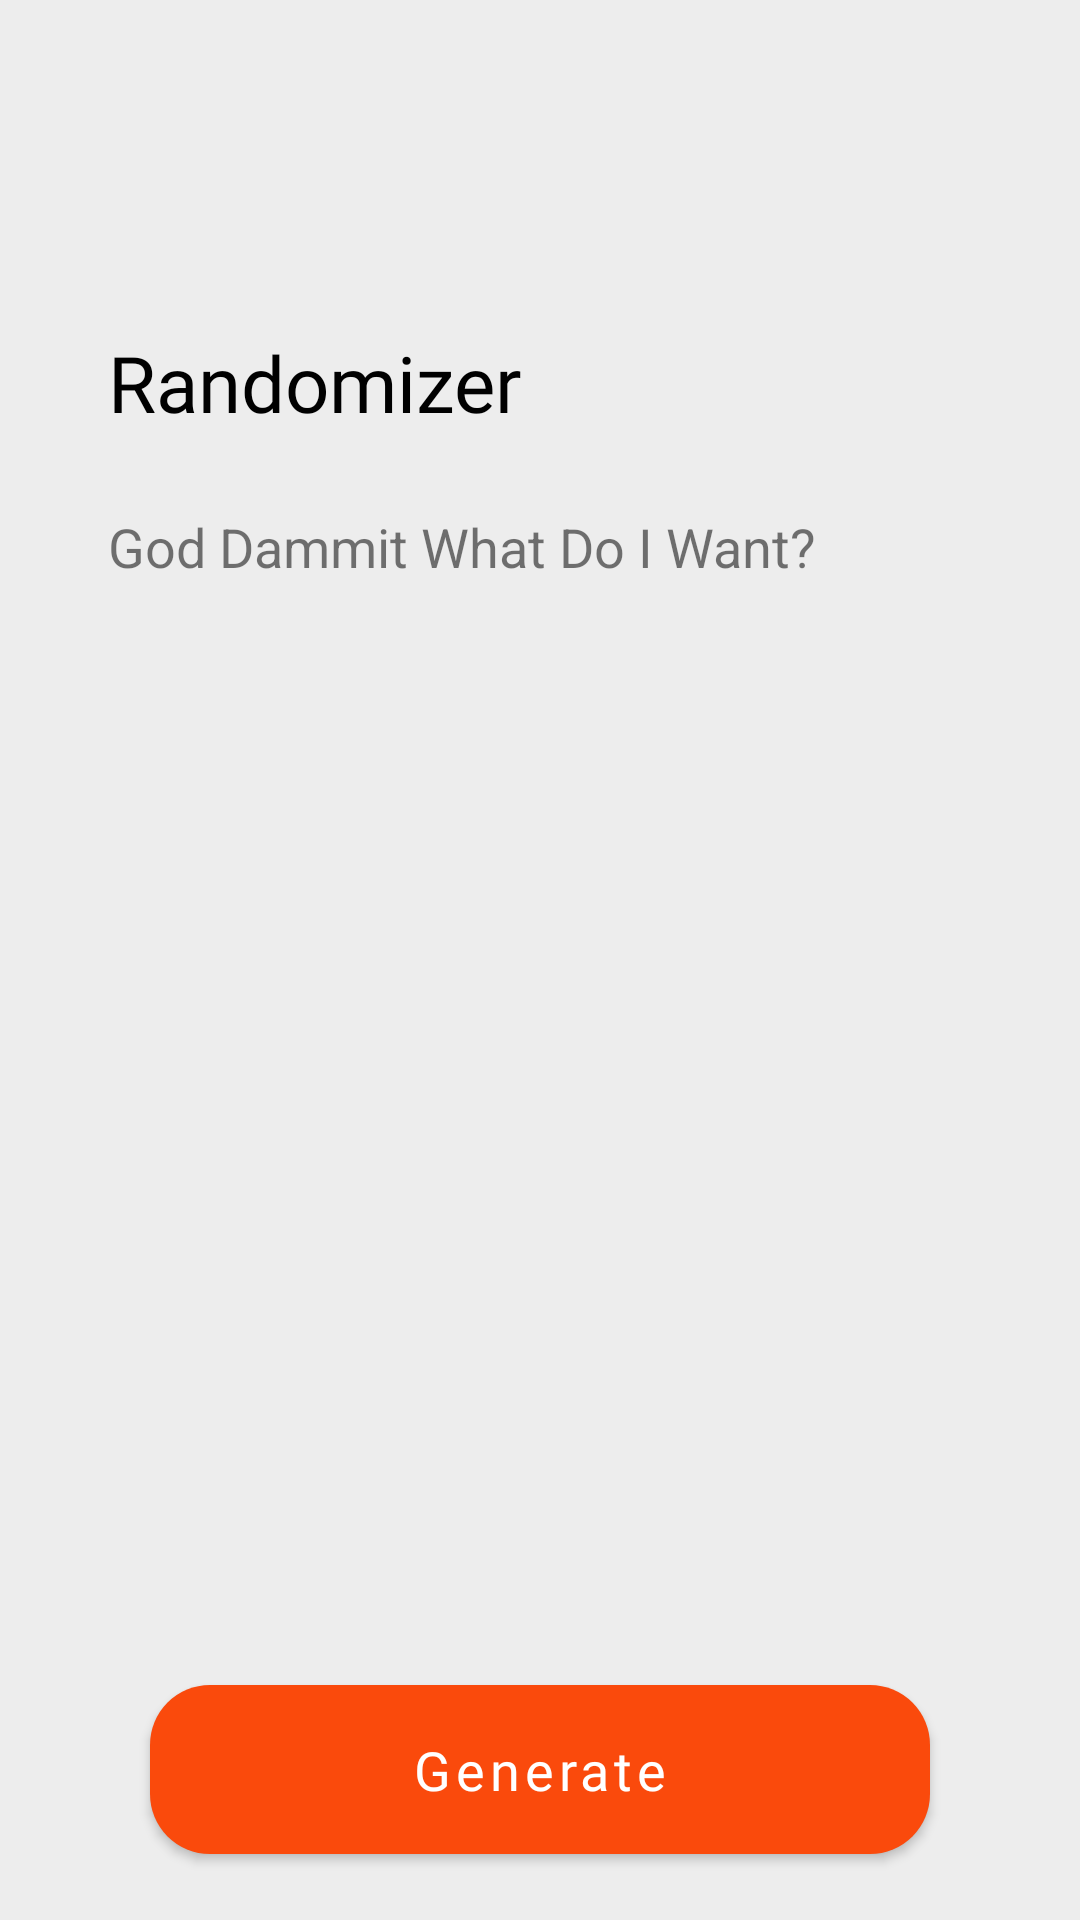

The Android layout XML behind this screen, and the referenced resources:
<!-- AndroidManifest.xml: application theme splashScreenTheme -->
<!-- res/layout/fragment_random.xml -->
<?xml version="1.0" encoding="utf-8"?>
<androidx.constraintlayout.widget.ConstraintLayout xmlns:android="http://schemas.android.com/apk/res/android"
    xmlns:app="http://schemas.android.com/apk/res-auto"
    xmlns:tools="http://schemas.android.com/tools"
    android:layout_width="match_parent"
    android:layout_height="match_parent"
    android:background="@color/grey_note"
    tools:context=".ui.fragments.RandomFragment">

    <androidx.appcompat.widget.AppCompatImageView
        android:id="@+id/img_back"
        android:layout_width="30dp"
        android:layout_height="30dp"
        android:layout_marginTop="50dp"
        android:padding="5dp"
        android:src="@drawable/ic_arrow_back"
        app:layout_constraintStart_toStartOf="@+id/textView"
        app:layout_constraintTop_toTopOf="parent" />

    <androidx.appcompat.widget.AppCompatTextView
        android:id="@+id/textView"
        android:layout_width="match_parent"
        android:layout_height="wrap_content"
        android:layout_marginHorizontal="36dp"
        android:layout_marginTop="30dp"
        android:fontFamily="@font/actor_regular"
        android:text="@string/randomizer"
        android:textColor="@color/black"
        android:textSize="26sp"
        app:layout_constraintEnd_toEndOf="parent"
        app:layout_constraintStart_toStartOf="parent"
        app:layout_constraintTop_toBottomOf="@+id/img_back" />


    <androidx.appcompat.widget.AppCompatTextView
        android:id="@+id/tv_question"
        android:layout_width="wrap_content"
        android:layout_height="wrap_content"
        android:layout_marginTop="25dp"
        android:text="@string/god_dammit_what_do_i_want"
        android:textSize="18sp"
        app:layout_constraintStart_toStartOf="@+id/textView"
        app:layout_constraintTop_toBottomOf="@+id/textView" />


    <androidx.cardview.widget.CardView
        android:id="@+id/item_card_view"
        android:layout_width="0dp"
        android:layout_height="0dp"
        android:layout_marginHorizontal="18dp"
        android:layout_marginVertical="24dp"
        android:visibility="invisible"
        app:cardCornerRadius="30dp"
        app:cardElevation="12dp"
        app:layout_constraintBottom_toTopOf="@+id/btn_generate"
        app:layout_constraintEnd_toEndOf="parent"
        app:layout_constraintStart_toStartOf="parent"
        app:layout_constraintTop_toBottomOf="@+id/tv_question">

        <androidx.constraintlayout.widget.ConstraintLayout
            android:id="@+id/clRecipe"
            android:layout_width="match_parent"
            android:layout_height="match_parent"
            android:orientation="vertical"
            android:padding="16dp">

            <com.mikhaellopez.circularimageview.CircularImageView
                android:id="@+id/ivRecipe"
                android:layout_width="80dp"
                android:layout_height="80dp"
                android:layout_gravity="center"
                android:layout_marginVertical="10dp"
                android:elevation="4dp"
                android:visibility="invisible"
                app:layout_constraintStart_toStartOf="parent"
                app:layout_constraintTop_toTopOf="parent" />

            <TextView
                android:id="@+id/tvRecipeTitle"
                android:layout_width="0dp"
                android:layout_height="wrap_content"
                android:layout_gravity="center"
                android:layout_marginVertical="10dp"
                android:layout_marginStart="16dp"
                android:fontFamily="@font/actor_regular"
                android:gravity="start"
                android:textColor="@color/black"
                android:textSize="16sp"
                android:visibility="invisible"
                app:layout_constraintBottom_toBottomOf="@+id/ivRecipe"
                app:layout_constraintEnd_toEndOf="parent"
                app:layout_constraintStart_toEndOf="@+id/ivRecipe"
                app:layout_constraintTop_toTopOf="@+id/ivRecipe"
                tools:text="Random Recipe" />

            <androidx.appcompat.widget.AppCompatTextView
                android:id="@+id/tvSummary"
                android:layout_width="match_parent"
                android:layout_height="wrap_content"
                android:layout_marginTop="12dp"
                android:visibility="invisible"
                app:layout_constraintEnd_toEndOf="parent"
                app:layout_constraintStart_toStartOf="parent"
                app:layout_constraintTop_toBottomOf="@+id/ivRecipe"
                tools:text="Summary goes here..." />

            <androidx.appcompat.widget.LinearLayoutCompat
                android:id="@+id/linearLayoutCompat"
                android:layout_width="match_parent"
                android:layout_height="wrap_content"
                android:layout_marginTop="12dp"
                android:orientation="horizontal"
                android:visibility="invisible"
                app:layout_constraintEnd_toEndOf="parent"
                app:layout_constraintStart_toStartOf="parent"
                app:layout_constraintTop_toBottomOf="@+id/tvSummary">

                <TextView
                    android:layout_width="wrap_content"
                    android:layout_height="wrap_content"
                    android:text="@string/ready_in_minutes"
                    android:textStyle="bold" />

                <TextView
                    android:id="@+id/tvReadyInMinutes"
                    android:layout_width="wrap_content"
                    android:layout_height="wrap_content"
                    tools:text="..." />

            </androidx.appcompat.widget.LinearLayoutCompat>

            <androidx.appcompat.widget.LinearLayoutCompat
                android:id="@+id/linearLayoutCompat2"
                android:layout_width="match_parent"
                android:layout_height="wrap_content"
                android:layout_marginTop="8dp"
                android:orientation="horizontal"
                android:visibility="invisible"
                app:layout_constraintEnd_toEndOf="parent"
                app:layout_constraintStart_toStartOf="parent"
                app:layout_constraintTop_toBottomOf="@+id/linearLayoutCompat">

                <TextView
                    android:layout_width="wrap_content"
                    android:layout_height="wrap_content"
                    android:text="@string/is_vegan"
                    android:textStyle="bold" />

                <TextView
                    android:id="@+id/tvVegan"
                    android:layout_width="wrap_content"
                    android:layout_height="wrap_content"
                    tools:text="..." />

            </androidx.appcompat.widget.LinearLayoutCompat>

            <androidx.appcompat.widget.LinearLayoutCompat
                android:id="@+id/linearLayoutCompat3"
                android:layout_width="match_parent"
                android:layout_height="wrap_content"
                android:layout_marginTop="8dp"
                android:orientation="horizontal"
                android:visibility="invisible"
                app:layout_constraintEnd_toEndOf="parent"
                app:layout_constraintStart_toStartOf="parent"
                app:layout_constraintTop_toBottomOf="@+id/linearLayoutCompat2">

                <TextView
                    android:layout_width="wrap_content"
                    android:layout_height="wrap_content"
                    android:text="@string/is_cheap"
                    android:textStyle="bold" />

                <TextView
                    android:id="@+id/tvCheap"
                    android:layout_width="wrap_content"
                    android:layout_height="wrap_content"
                    tools:text="..." />

            </androidx.appcompat.widget.LinearLayoutCompat>

            <androidx.appcompat.widget.LinearLayoutCompat
                android:id="@+id/linearLayoutCompat4"
                android:layout_width="match_parent"
                android:layout_height="wrap_content"
                android:layout_marginTop="8dp"
                android:orientation="horizontal"
                android:visibility="invisible"
                app:layout_constraintEnd_toEndOf="parent"
                app:layout_constraintStart_toStartOf="parent"
                app:layout_constraintTop_toBottomOf="@+id/linearLayoutCompat3">

                <TextView
                    android:layout_width="wrap_content"
                    android:layout_height="wrap_content"
                    android:text="@string/is_popular"
                    android:textStyle="bold" />

                <TextView
                    android:id="@+id/tvPopular"
                    android:layout_width="wrap_content"
                    android:layout_height="wrap_content"
                    tools:text="..." />

            </androidx.appcompat.widget.LinearLayoutCompat>

            <androidx.appcompat.widget.LinearLayoutCompat
                android:layout_width="match_parent"
                android:layout_height="wrap_content"
                android:layout_marginTop="8dp"
                android:orientation="horizontal"
                android:visibility="invisible"
                app:layout_constraintEnd_toEndOf="parent"
                app:layout_constraintStart_toStartOf="parent"
                app:layout_constraintTop_toBottomOf="@+id/linearLayoutCompat4">

                <TextView
                    android:layout_width="wrap_content"
                    android:layout_height="wrap_content"
                    android:text="@string/score"
                    android:textStyle="bold" />

                <TextView
                    android:id="@+id/tvScore"
                    android:layout_width="wrap_content"
                    android:layout_height="wrap_content"
                    tools:text="..." />

            </androidx.appcompat.widget.LinearLayoutCompat>

        </androidx.constraintlayout.widget.ConstraintLayout>

    </androidx.cardview.widget.CardView>

    <com.google.android.material.button.MaterialButton
        android:id="@+id/btn_generate"
        android:layout_width="match_parent"
        android:layout_height="wrap_content"
        android:layout_marginHorizontal="50dp"
        android:layout_marginBottom="16dp"
        android:fontFamily="@font/actor_regular"
        android:paddingVertical="16dp"
        android:text="@string/generate"
        android:textAllCaps="false"
        android:textSize="18sp"
        app:cornerRadius="20dp"
        app:layout_constraintBottom_toBottomOf="parent"
        app:layout_constraintEnd_toEndOf="parent"
        app:layout_constraintStart_toStartOf="parent" />

    <ProgressBar
        android:id="@+id/progress_bar"
        android:layout_width="wrap_content"
        android:layout_height="wrap_content"
        android:layout_gravity="center"
        android:visibility="invisible"
        app:layout_constraintBottom_toBottomOf="@+id/img_back"
        app:layout_constraintEnd_toEndOf="@+id/textView"
        app:layout_constraintTop_toTopOf="@+id/img_back" />

</androidx.constraintlayout.widget.ConstraintLayout>
<!-- resources referenced by this layout -->
<resources>
  <color name="black">#FF000000</color>
  <color name="grey_note">#EDEDED</color>
  <string name="generate">Generate</string>
  <string name="god_dammit_what_do_i_want">God Dammit What Do I Want?</string>
  <string name="is_cheap">Is cheap:</string>
  <string name="is_popular">Is popular:</string>
  <string name="is_vegan">Is vegan:</string>
  <string name="randomizer">Randomizer</string>
  <string name="ready_in_minutes">Ready in minutes:</string>
  <string name="score">Score:</string>
  <style name="splashScreenTheme" parent="Theme.MaterialComponents.Light.NoActionBar">
          <item name="android:windowBackground">@drawable/splash_image</item>
          <item name="colorPrimary">@color/orange</item>
          <item name="colorPrimaryVariant">@color/grey_note</item>
          <item name="colorOnPrimary">@color/white</item>
          
          <item name="colorSecondary">@color/orange</item>
          <item name="colorSecondaryVariant">@color/teal_700</item>
          <item name="colorOnSecondary">@color/black</item>
          
          <item name="android:statusBarColor" tools:targetApi="l">?attr/colorPrimaryVariant</item>
          
          <item name="android:windowLightStatusBar">true</item>
          <item name="android:navigationBarColor">@color/grey_note</item>
      </style>
  <!-- drawable splash_image (drawable) -->
  <?xml version="1.0" encoding="utf-8"?>
  <layer-list xmlns:android="http://schemas.android.com/apk/res/android">
  
      <item android:drawable="@color/grey"/>
  
      <item android:drawable="@drawable/ic_logo" android:gravity="center"/>
  
  </layer-list>
  <color name="orange">#FA4A0C</color>
  <color name="white">#FFFFFFFF</color>
  
      // yummy colors
  <color name="teal_700">#FF018786</color>
  <color name="grey">#f5f5f8</color>
</resources>
